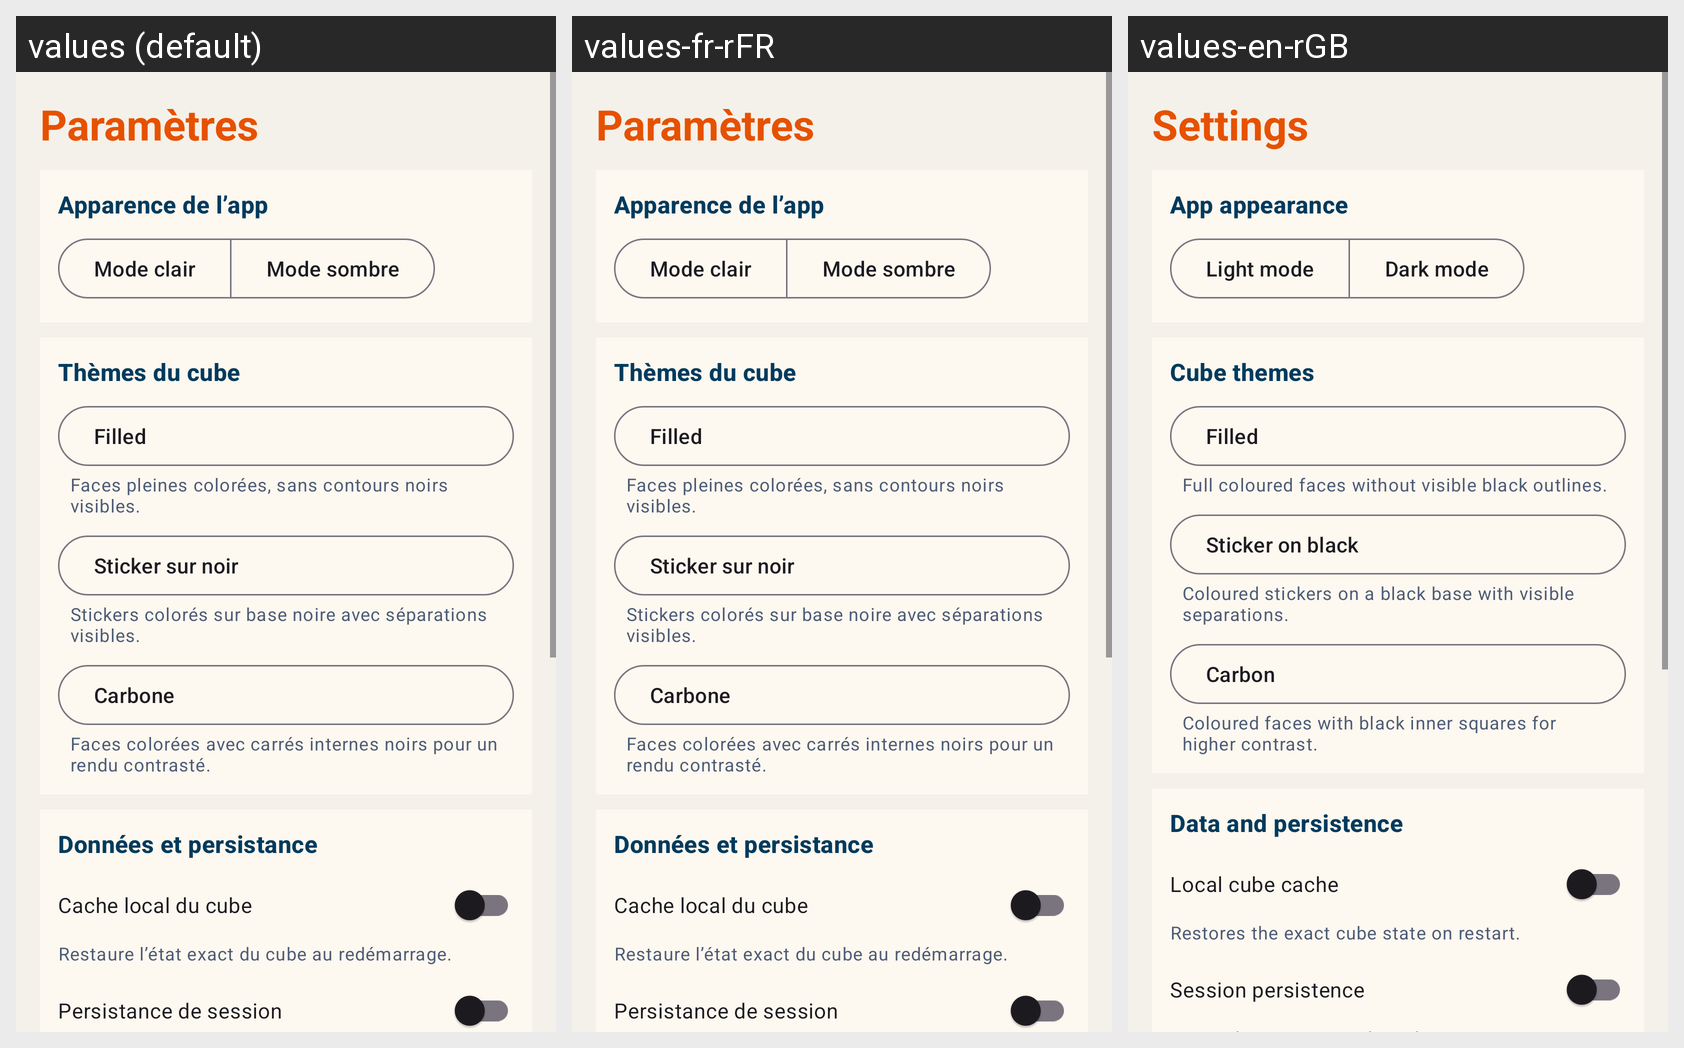

Locale-by-locale string values for the Android screen shown in this grid:
Android screen res/layout/fragment_settings.xml rendered under 3 locales, left to right: values (default), values-fr-rFR, values-en-rGB. Device: Nexus 5 (rendered at 1080×1920; each locale shown at half size, 540×960, under a caption strip naming it); theme Theme.Algomix.
Strings drawn on this screen, with the default value and each locale's value (text and hints the layout hard-codes, and strings that could not be matched under every locale, appear in the picture but are not listed):

settings_title
  values: Paramètres
  values-fr-rFR: Paramètres
  values-en-rGB: Settings

settings_app_appearance
  values: Apparence de l’app
  values-fr-rFR: Apparence de l’app
  values-en-rGB: App appearance

settings_light_mode
  values: Mode clair
  values-fr-rFR: Mode clair
  values-en-rGB: Light mode

settings_dark_mode
  values: Mode sombre
  values-fr-rFR: Mode sombre
  values-en-rGB: Dark mode

settings_cube_themes
  values: Thèmes du cube
  values-fr-rFR: Thèmes du cube
  values-en-rGB: Cube themes

settings_theme_filled
  values: Filled
  values-fr-rFR: Filled
  values-en-rGB: Filled

settings_theme_filled_info
  values: Faces pleines colorées, sans contours noirs visibles.
  values-fr-rFR: Faces pleines colorées, sans contours noirs visibles.
  values-en-rGB: Full coloured faces without visible black outlines.

settings_theme_sticker
  values: Sticker sur noir
  values-fr-rFR: Sticker sur noir
  values-en-rGB: Sticker on black

settings_theme_sticker_info
  values: Stickers colorés sur base noire avec séparations visibles.
  values-fr-rFR: Stickers colorés sur base noire avec séparations visibles.
  values-en-rGB: Coloured stickers on a black base with visible separations.

settings_theme_carbon
  values: Carbone
  values-fr-rFR: Carbone
  values-en-rGB: Carbon

settings_theme_carbon_info
  values: Faces colorées avec carrés internes noirs pour un rendu contrasté.
  values-fr-rFR: Faces colorées avec carrés internes noirs pour un rendu contrasté.
  values-en-rGB: Coloured faces with black inner squares for higher contrast.

settings_data_persistence
  values: Données et persistance
  values-fr-rFR: Données et persistance
  values-en-rGB: Data and persistence

settings_local_cube_cache
  values: Cache local du cube
  values-fr-rFR: Cache local du cube
  values-en-rGB: Local cube cache

settings_local_cube_cache_info
  values: Restaure l’état exact du cube au redémarrage.
  values-fr-rFR: Restaure l’état exact du cube au redémarrage.
  values-en-rGB: Restores the exact cube state on restart.

settings_session_persistence
  values: Persistance de session
  values-fr-rFR: Persistance de session
  values-en-rGB: Session persistence
